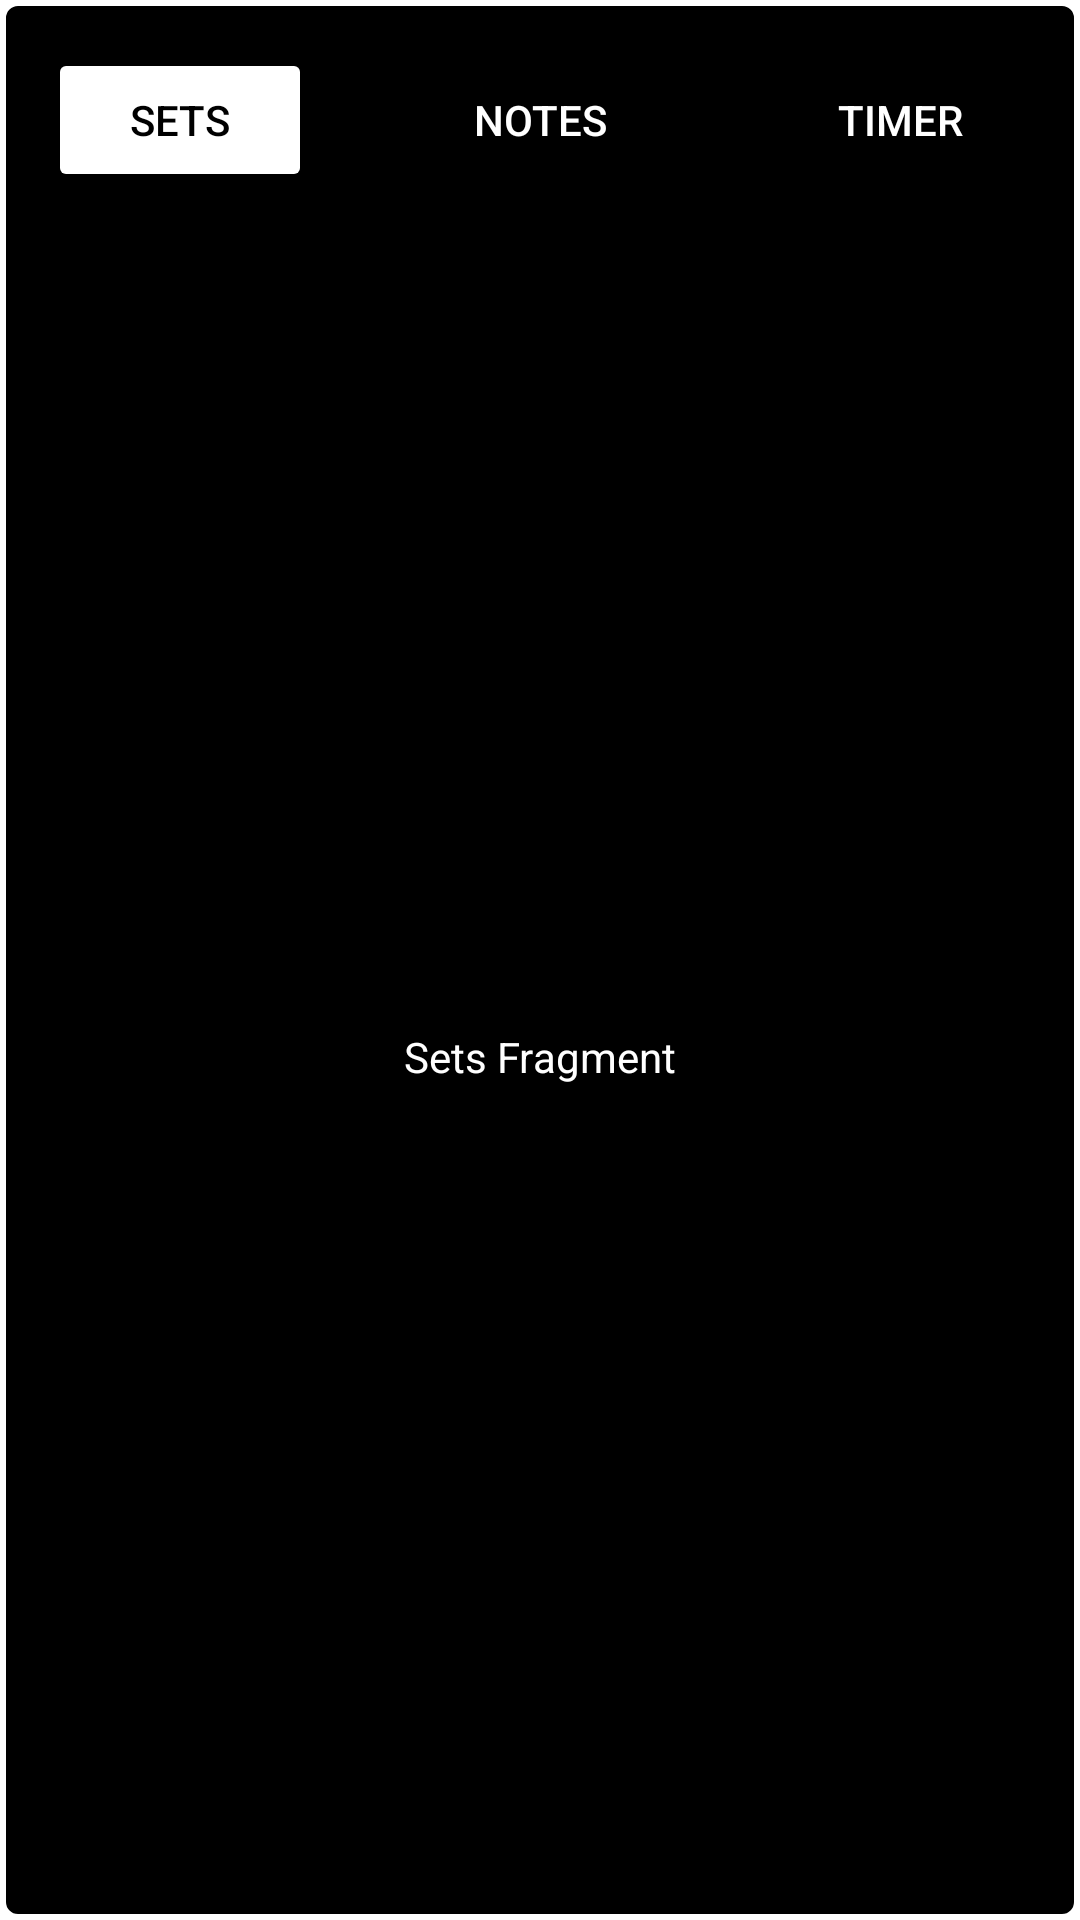

Produce the Android XML layout that renders to this screen, including the resource entries it uses.
<!-- AndroidManifest.xml: application theme Theme.FitTimer -->
<!-- res/layout/fragment_sets.xml -->
<?xml version="1.0" encoding="utf-8"?>
<FrameLayout xmlns:android="http://schemas.android.com/apk/res/android"
    xmlns:app="http://schemas.android.com/apk/res-auto"
    xmlns:tools="http://schemas.android.com/tools"
    android:layout_width="match_parent"
    android:layout_height="400dp"
    android:background="@drawable/fragment_border"
    tools:context=".setsFragment"
    android:id="@+id/frameLayout1">

    <androidx.constraintlayout.widget.ConstraintLayout
        app:strokeColor="@color/white"
        app:strokeWidth="2dp"
        android:layout_width="match_parent"
        android:layout_height="match_parent">

        <Button
            android:id="@+id/setsFragBtn"
            android:layout_width="wrap_content"
            android:layout_height="wrap_content"
            android:layout_marginStart="16dp"
            android:layout_marginTop="16dp"
            android:backgroundTint="@color/white"
            android:text="Sets"
            android:textColor="@color/black"
            android:textSize="14sp"
            app:layout_constraintEnd_toStartOf="@+id/notesFragBtn"
            app:layout_constraintHorizontal_chainStyle="spread_inside"
            app:layout_constraintStart_toStartOf="parent"
            app:layout_constraintTop_toTopOf="parent" />

        <Button
            android:id="@+id/notesFragBtn"
            android:layout_width="wrap_content"
            android:layout_height="wrap_content"
            android:layout_marginTop="16dp"
            android:backgroundTint="@color/transparent"
            android:text="Notes"
            android:textColor="@color/white"
            android:textSize="14sp"
            app:layout_constraintEnd_toStartOf="@+id/timerFragBtn"
            app:layout_constraintStart_toEndOf="@+id/setsFragBtn"
            app:layout_constraintTop_toTopOf="parent"
            app:strokeColor="@color/white"
            app:strokeWidth="2dp" />

        <Button
            android:id="@+id/timerFragBtn"
            android:layout_width="wrap_content"
            android:layout_height="wrap_content"
            android:layout_marginTop="16dp"
            android:layout_marginEnd="16dp"
            android:backgroundTint="@color/transparent"
            android:text="Timer"
            android:textColor="@color/white"
            android:textSize="14sp"
            app:layout_constraintEnd_toEndOf="parent"
            app:layout_constraintStart_toEndOf="@+id/notesFragBtn"
            app:layout_constraintTop_toTopOf="parent"
            app:strokeColor="@color/white"
            app:strokeWidth="2dp" />
        <TextView
            android:id="@+id/textView5"
            android:layout_width="wrap_content"
            android:layout_height="wrap_content"
            android:text="Sets Fragment"
            android:textColor="@color/white"
            app:layout_constraintBottom_toBottomOf="parent"
            app:layout_constraintEnd_toEndOf="parent"
            app:layout_constraintStart_toStartOf="parent"
            app:layout_constraintTop_toBottomOf="@+id/notesFragBtn" />

    </androidx.constraintlayout.widget.ConstraintLayout>

</FrameLayout>
<!-- resources referenced by this layout -->
<resources>
  <color name="black">#FF000000</color>
  <color name="transparent">#00FFFFFF</color>
  <color name="white">#FFFFFFFF</color>
  <!-- drawable fragment_border (drawable) -->
  <?xml version="1.0" encoding="utf-8"?>
  <shape xmlns:android="http://schemas.android.com/apk/res/android">
      <solid android:color="@color/black"></solid>
      <corners android:radius="5dp"></corners>
      <stroke android:width="2dp"></stroke>
      <stroke android:color="@color/white"></stroke>
  
  </shape>
  <style name="Theme.FitTimer" parent="Theme.MaterialComponents.DayNight.NoActionBar">
          
          <item name="colorPrimary">@color/purple_500</item>
          <item name="colorPrimaryVariant">@color/purple_700</item>
          <item name="colorOnPrimary">@color/white</item>
          
          <item name="colorSecondary">@color/teal_200</item>
          <item name="colorSecondaryVariant">@color/teal_700</item>
          <item name="colorOnSecondary">@color/black</item>
          
          <item name="android:statusBarColor" tools:targetApi="l">?attr/colorOnSecondary</item>
          
      </style>
  <color name="purple_500">#FF6200EE</color>
  <color name="purple_700">#FF3700B3</color>
  <color name="teal_200">#FF03DAC5</color>
  <color name="teal_700">#FF018786</color>
</resources>
